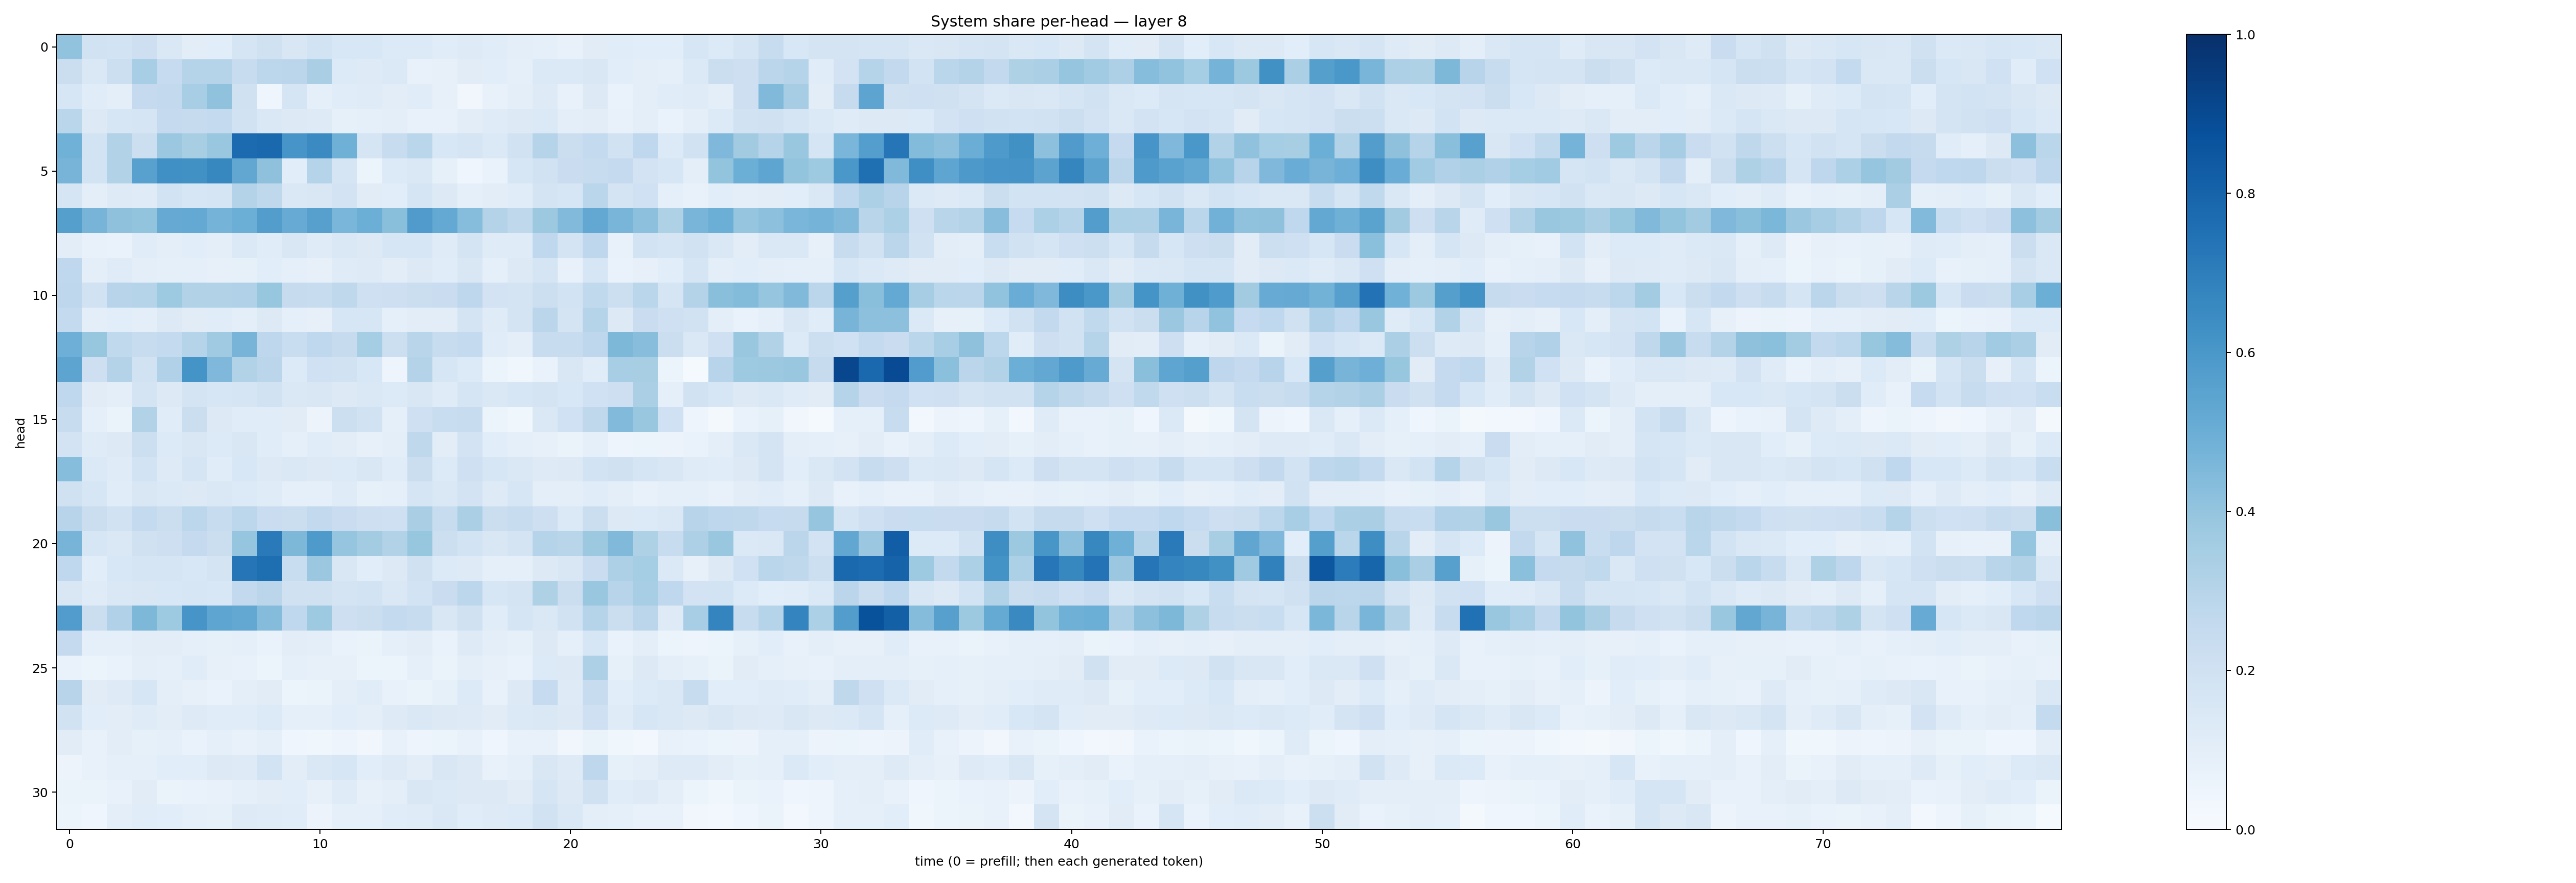

Source data for this figure (header and first rows):
0.4052548, 0.1910748, 0.18522798, 0.21459875, 0.14724086, 0.10160698, 0.10578299, 0.17114697, 0.19722615, 0.1497888, 0.18431409, 0.15349568, 0.15492141, 0.13611698, 0.13394555, 0.116869725, 0.12488787, 0.114962205, 0.09698641, 0.088555984, 0.07143762, 0.110428534, 0.11383968, 0.1077818
0.2263, 0.1411, 0.216, 0.3446, 0.2489, 0.3003, 0.2972, 0.2377, 0.2812, 0.2817, 0.3364, 0.1356, 0.1242, 0.1385, 0.07271, 0.07965, 0.1117, 0.1077, 0.08763, 0.1377, 0.1372, 0.1495, 0.1083, 0.09911
0.1635, 0.1134, 0.09713, 0.2508, 0.2603, 0.3465, 0.4091, 0.197, 0.04574, 0.1718, 0.08931, 0.116, 0.1203, 0.1017, 0.1164, 0.07863, 0.03438, 0.07171, 0.0952, 0.1222, 0.07236, 0.1284, 0.06716, 0.09893
0.2875, 0.1297, 0.1627, 0.1713, 0.2533, 0.2443, 0.2556, 0.1885, 0.1465, 0.129, 0.1243, 0.0838, 0.09075, 0.09582, 0.07639, 0.07511, 0.1029, 0.1208, 0.1282, 0.1373, 0.09943, 0.1022, 0.07167, 0.09827
0.4871, 0.1859, 0.3161, 0.2153, 0.3813, 0.342, 0.3895, 0.7713, 0.7821, 0.6082, 0.6495, 0.4905, 0.1679, 0.2347, 0.2887, 0.1528, 0.1676, 0.1374, 0.1882, 0.3021, 0.221, 0.255, 0.1907, 0.2662
0.471, 0.1846, 0.3117, 0.5574, 0.6316, 0.6262, 0.6628, 0.5278, 0.4114, 0.1076, 0.301, 0.1653, 0.05439, 0.1366, 0.1431, 0.08377, 0.04296, 0.06908, 0.1594, 0.1889, 0.2284, 0.2414, 0.2537, 0.183
0.1715, 0.09459, 0.1226, 0.1197, 0.1861, 0.1638, 0.1689, 0.3067, 0.2702, 0.1455, 0.1494, 0.1821, 0.1126, 0.1055, 0.1645, 0.1324, 0.08764, 0.1039, 0.1143, 0.1771, 0.1627, 0.286, 0.1742, 0.2007
0.5647, 0.4703, 0.4109, 0.4, 0.5117, 0.5217, 0.4751, 0.4997, 0.5714, 0.5108, 0.5624, 0.462, 0.4975, 0.424, 0.5791, 0.5207, 0.4317, 0.3059, 0.2731, 0.3767, 0.4421, 0.5263, 0.4675, 0.4171
0.1034, 0.0749, 0.06788, 0.1167, 0.0991, 0.1088, 0.1001, 0.138, 0.1135, 0.1497, 0.1198, 0.1482, 0.1297, 0.1631, 0.1634, 0.1195, 0.1722, 0.1189, 0.1203, 0.2656, 0.1764, 0.2752, 0.0748, 0.1852
0.2668, 0.09558, 0.1174, 0.09762, 0.09351, 0.09263, 0.07818, 0.08585, 0.109, 0.08864, 0.08075, 0.12, 0.1246, 0.1016, 0.1263, 0.1157, 0.1503, 0.08888, 0.1279, 0.1705, 0.07555, 0.1587, 0.0672, 0.07978
0.2751, 0.1952, 0.2947, 0.3032, 0.3726, 0.3125, 0.3099, 0.3191, 0.3913, 0.2427, 0.2381, 0.2696, 0.2097, 0.2137, 0.2221, 0.2298, 0.2736, 0.1811, 0.1725, 0.2172, 0.1863, 0.2632, 0.2181, 0.287
0.2568, 0.09405, 0.1085, 0.0953, 0.1268, 0.1108, 0.1172, 0.09649, 0.1319, 0.09223, 0.08202, 0.1619, 0.1564, 0.09063, 0.1026, 0.1043, 0.1794, 0.1189, 0.175, 0.2838, 0.1775, 0.2988, 0.127, 0.228
0.4927, 0.392, 0.2625, 0.2407, 0.2575, 0.2986, 0.3673, 0.4698, 0.2759, 0.2317, 0.2683, 0.2433, 0.3542, 0.2152, 0.2916, 0.2377, 0.2548, 0.1139, 0.101, 0.2393, 0.2365, 0.2773, 0.4544, 0.4276
0.5409, 0.2115, 0.3069, 0.1908, 0.3182, 0.6171, 0.4503, 0.3127, 0.2832, 0.1363, 0.2002, 0.1896, 0.1526, 0.05029, 0.3052, 0.1616, 0.1348, 0.05466, 0.03679, 0.06925, 0.1513, 0.1157, 0.3475, 0.3417
0.266, 0.1128, 0.09775, 0.1752, 0.1327, 0.1756, 0.1566, 0.1687, 0.1942, 0.1459, 0.1515, 0.1287, 0.1417, 0.1362, 0.1487, 0.1178, 0.167, 0.1433, 0.1612, 0.1727, 0.153, 0.2, 0.2127, 0.3353
0.242, 0.08792, 0.06389, 0.311, 0.1163, 0.2238, 0.1274, 0.1162, 0.1144, 0.1124, 0.05731, 0.2179, 0.194, 0.08689, 0.2068, 0.2318, 0.2363, 0.05241, 0.03752, 0.1483, 0.2009, 0.2706, 0.4427, 0.3901
0.1817, 0.1201, 0.1321, 0.2176, 0.1355, 0.1499, 0.1357, 0.1517, 0.1137, 0.09367, 0.1158, 0.1016, 0.08031, 0.1, 0.2727, 0.1046, 0.1818, 0.108, 0.08817, 0.07926, 0.06269, 0.09332, 0.04924, 0.06155
0.433, 0.1391, 0.1198, 0.1851, 0.1247, 0.1709, 0.1158, 0.1527, 0.1322, 0.1476, 0.1284, 0.1346, 0.1501, 0.1164, 0.2252, 0.1333, 0.2042, 0.1594, 0.1448, 0.1228, 0.1282, 0.1852, 0.1961, 0.1645
0.1989, 0.1568, 0.1136, 0.1493, 0.1404, 0.132, 0.1419, 0.1348, 0.1187, 0.09313, 0.08604, 0.1197, 0.08509, 0.08896, 0.1708, 0.1418, 0.1829, 0.125, 0.1603, 0.09629, 0.09682, 0.1159, 0.09651, 0.07607
0.2955, 0.2196, 0.1904, 0.2543, 0.219, 0.2807, 0.2416, 0.2803, 0.227, 0.2215, 0.2594, 0.2272, 0.2142, 0.2074, 0.3374, 0.2345, 0.3359, 0.2198, 0.2365, 0.2139, 0.1387, 0.2253, 0.1252, 0.1337
0.4717, 0.1639, 0.146, 0.1962, 0.2115, 0.2502, 0.2226, 0.3976, 0.7136, 0.4542, 0.5898, 0.3972, 0.3568, 0.3147, 0.3924, 0.2151, 0.1845, 0.1515, 0.1779, 0.297, 0.2927, 0.3758, 0.4482, 0.3208
0.2687, 0.109, 0.1537, 0.1684, 0.1703, 0.1543, 0.1721, 0.7331, 0.7601, 0.2322, 0.3808, 0.1501, 0.1082, 0.1273, 0.1954, 0.1353, 0.1229, 0.0863, 0.09253, 0.1253, 0.1514, 0.2269, 0.3272, 0.3519
0.1518, 0.118, 0.1452, 0.1497, 0.1532, 0.1573, 0.1558, 0.2596, 0.2833, 0.1966, 0.1975, 0.1739, 0.1841, 0.1453, 0.1855, 0.2272, 0.2808, 0.1606, 0.1751, 0.3229, 0.2242, 0.3902, 0.296, 0.3461
0.578, 0.2195, 0.3199, 0.4544, 0.3748, 0.6069, 0.5387, 0.5247, 0.4369, 0.2657, 0.3748, 0.2129, 0.2236, 0.2564, 0.2377, 0.1491, 0.1986, 0.1166, 0.1672, 0.1478, 0.1886, 0.301, 0.2207, 0.2825
0.2505, 0.0932, 0.09225, 0.1021, 0.1017, 0.08775, 0.08211, 0.09324, 0.06931, 0.1042, 0.09558, 0.06869, 0.06483, 0.09073, 0.1026, 0.06834, 0.1219, 0.1014, 0.08491, 0.1276, 0.09284, 0.1567, 0.06872, 0.09936
0.06695, 0.05989, 0.07026, 0.09749, 0.08736, 0.1169, 0.07931, 0.07395, 0.06219, 0.08656, 0.08024, 0.07939, 0.05999, 0.05996, 0.09192, 0.06583, 0.09725, 0.08072, 0.06736, 0.1334, 0.1301, 0.3272, 0.08258, 0.1257
0.2935, 0.1115, 0.1214, 0.1582, 0.09674, 0.07995, 0.06897, 0.09878, 0.1127, 0.06198, 0.06465, 0.1008, 0.1167, 0.07385, 0.06446, 0.08548, 0.1359, 0.07351, 0.1287, 0.2492, 0.1212, 0.241, 0.1073, 0.1363
0.1898, 0.1072, 0.1018, 0.1197, 0.1017, 0.1221, 0.1162, 0.116, 0.134, 0.08653, 0.08853, 0.1081, 0.09764, 0.1237, 0.1465, 0.1306, 0.1221, 0.1095, 0.1385, 0.1444, 0.1288, 0.2094, 0.1187, 0.1608
0.1101, 0.07198, 0.104, 0.08345, 0.08667, 0.06947, 0.0918, 0.07156, 0.08783, 0.04375, 0.03531, 0.04794, 0.03404, 0.07769, 0.04871, 0.06104, 0.07555, 0.04633, 0.07189, 0.07339, 0.03445, 0.06369, 0.03715, 0.02777
0.05633, 0.07487, 0.08959, 0.09157, 0.1066, 0.1068, 0.1315, 0.1246, 0.1857, 0.1052, 0.1411, 0.1618, 0.1078, 0.1241, 0.1038, 0.1512, 0.1282, 0.07685, 0.09024, 0.1515, 0.1221, 0.2762, 0.08448, 0.09973
0.0642, 0.06633, 0.07113, 0.113, 0.06607, 0.06791, 0.07571, 0.09221, 0.1044, 0.1059, 0.07888, 0.1182, 0.07891, 0.09688, 0.1508, 0.1371, 0.1308, 0.1306, 0.1123, 0.1674, 0.1314, 0.1971, 0.1147, 0.1244
0.05207, 0.04247, 0.09426, 0.115, 0.1062, 0.08656, 0.08519, 0.1231, 0.1209, 0.1147, 0.05759, 0.0933, 0.0885, 0.1167, 0.1203, 0.1411, 0.1142, 0.1235, 0.1352, 0.1893, 0.143, 0.09916, 0.09019, 0.07262
